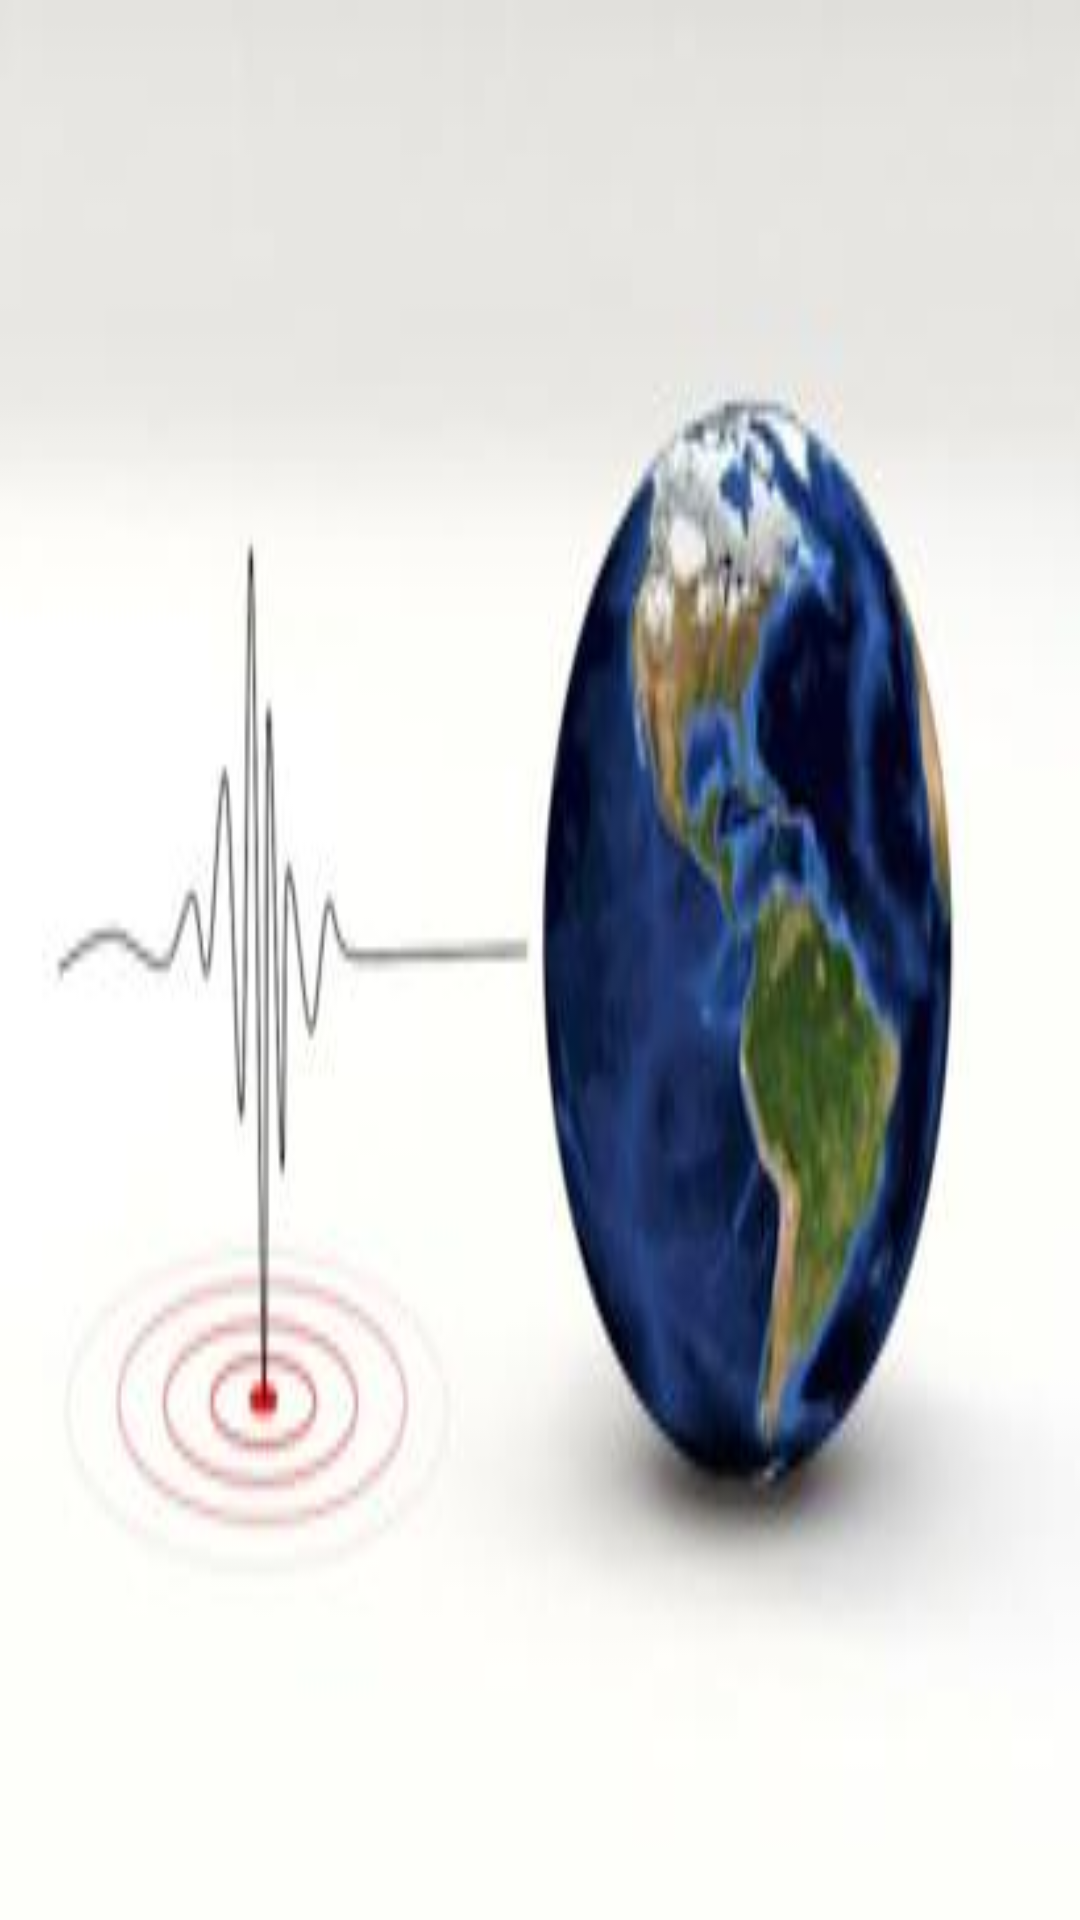

Android layout source for this screen:
<!-- AndroidManifest.xml: application theme AppTheme -->
<!-- res/layout/header.xml -->
<?xml version="1.0" encoding="utf-8"?>
<LinearLayout xmlns:android="http://schemas.android.com/apk/res/android"
    android:orientation="vertical"
    android:layout_width="match_parent"
    android:layout_height="200dp"
    android:background="@drawable/earthquakebg"

    >


</LinearLayout>
<!-- resources referenced by this layout -->
<resources>
  <!-- drawable earthquakebg: jpg bitmap (drawable, 8800 bytes) -->
  <style name="AppTheme" parent="Theme.AppCompat.Light.NoActionBar">
          <item name="colorPrimary">@color/colorPrimary</item>
          <item name="colorPrimaryDark">@color/colorPrimaryDark</item>
          <item name="colorAccent">@color/colorAccent</item>
      </style>
  <color name="colorPrimary">#FF7D50</color>
  <color name="colorPrimaryDark">#FC6644</color>
  <color name="colorAccent">#8BC34A</color>
</resources>
